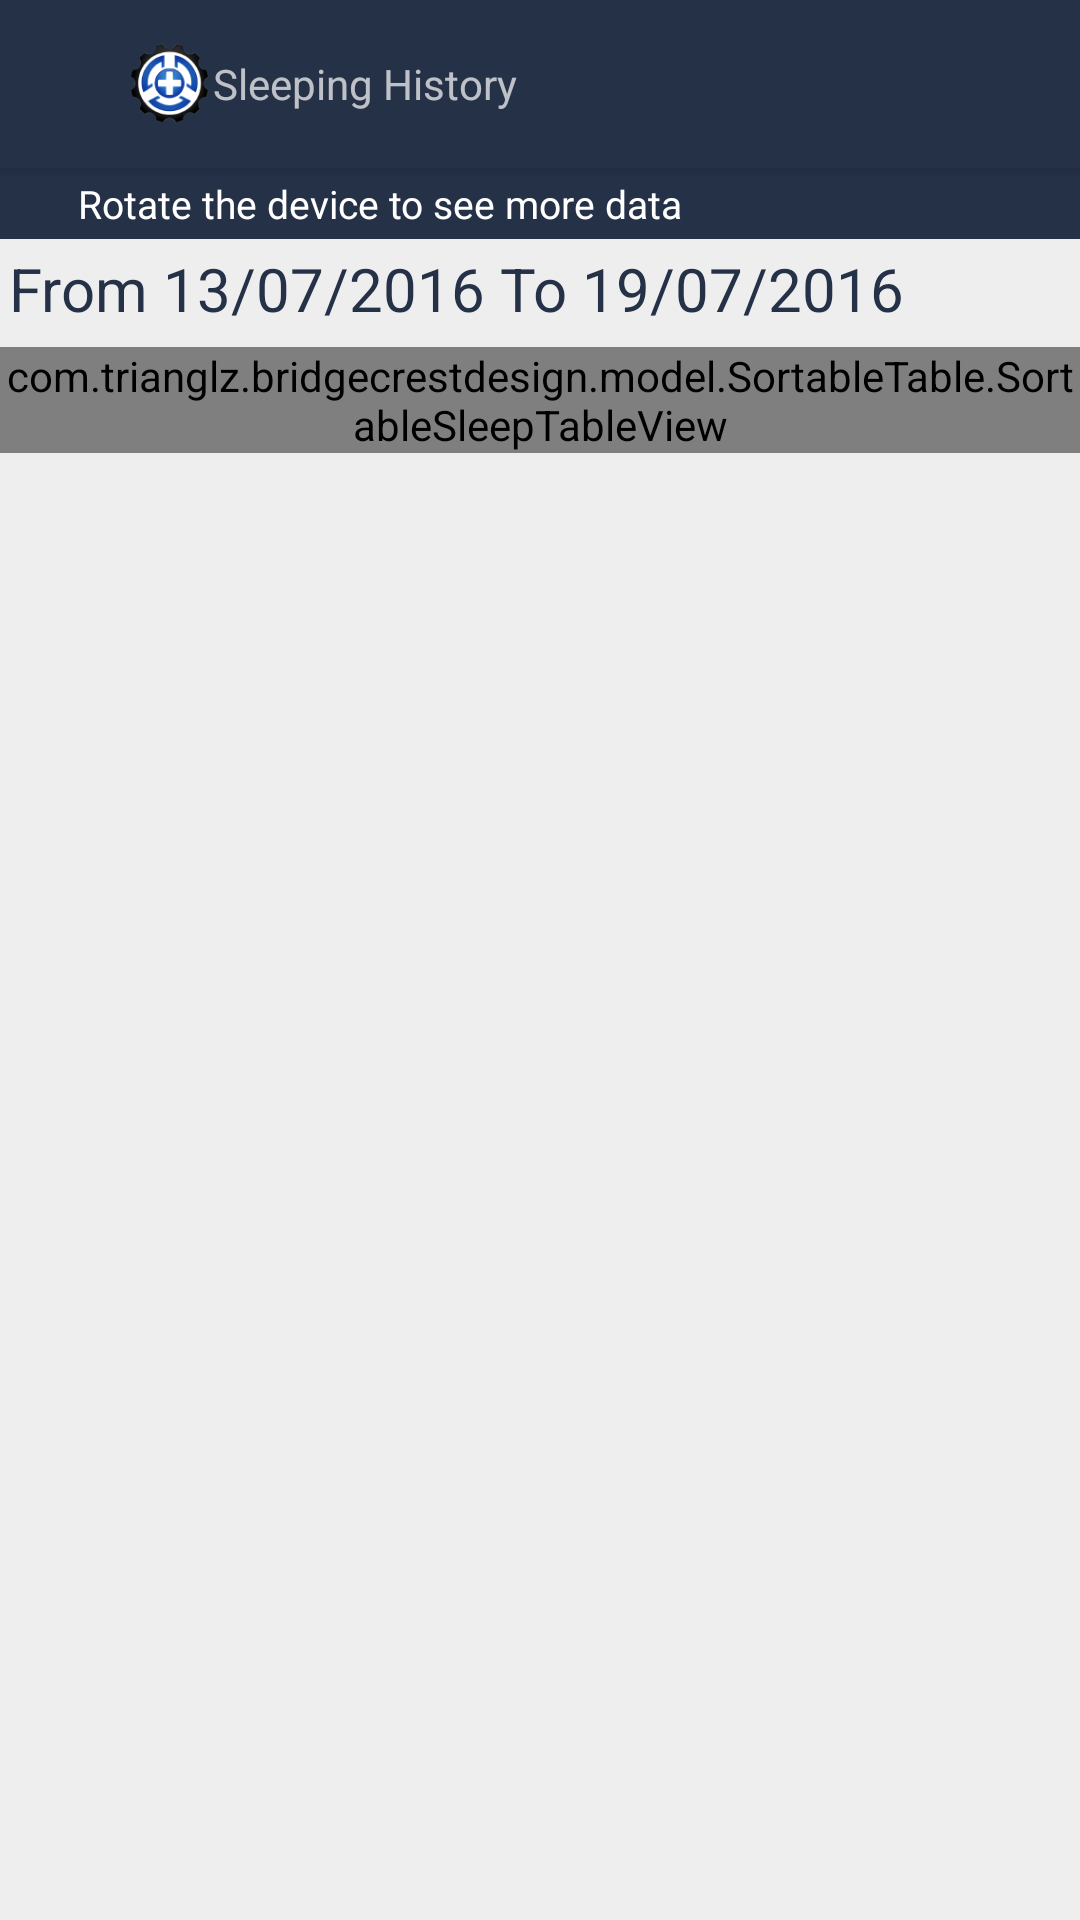

Here is an Android app screen rendered from its layout file. Give the layout XML and the strings, colors and styles it references.
<!-- AndroidManifest.xml: application theme AppTheme -->
<!-- res/layout/sleep_history_activity.xml -->
<?xml version="1.0" encoding="utf-8"?>
<android.support.design.widget.CoordinatorLayout xmlns:android="http://schemas.android.com/apk/res/android"
    xmlns:app="http://schemas.android.com/apk/res-auto"
    xmlns:tools="http://schemas.android.com/tools"
    android:layout_width="match_parent"
    android:layout_height="match_parent"
    android:fitsSystemWindows="true"
    tools:context=".UI.SleepingHistoryActivity">

    <android.support.design.widget.AppBarLayout
        android:layout_width="match_parent"
        android:layout_height="wrap_content"
        android:theme="@style/AppTheme.AppBarOverlay">

        <android.support.v7.widget.Toolbar
            android:id="@+id/toolbar"
            android:layout_width="match_parent"
            android:layout_height="?attr/actionBarSize"
            android:background="?attr/colorPrimary"
            app:popupTheme="@style/AppTheme.PopupOverlay">
            <ImageView
                android:id="@+id/backBTN"
                android:layout_width="25dp"
                android:layout_height="25dp"
                android:src="@drawable/back_icon2"/>
            <ImageView
                android:layout_width="30dp"
                android:layout_height="30dp"
                android:src="@drawable/logo3"
                android:layout_marginStart="1dp"/>
            <TextView
                android:id="@+id/app_name"
                android:layout_width="wrap_content"
                android:layout_height="wrap_content"
                android:text="@string/title_activity_sleeping_history" />
        </android.support.v7.widget.Toolbar>

    </android.support.design.widget.AppBarLayout>

        <include layout="@layout/sleep_history_content" />


</android.support.design.widget.CoordinatorLayout>
<!-- res/layout/sleep_history_content.xml (included above) -->
<?xml version="1.0" encoding="utf-8"?>
<RelativeLayout xmlns:android="http://schemas.android.com/apk/res/android"
    xmlns:app="http://schemas.android.com/apk/res-auto"
    xmlns:tools="http://schemas.android.com/tools"
    android:layout_width="match_parent"
    android:layout_height="match_parent"
    android:background="@color/grey_200"
    app:layout_behavior="@string/appbar_scrolling_view_behavior"
    tools:context=".UI.SleepingHistoryActivity"
    tools:showIn="@layout/sleep_history_activity">

    <LinearLayout
        android:id="@+id/titleLayout"
        android:layout_width="match_parent"
        android:layout_height="wrap_content"
        android:background="@color/colorPrimary">

        <ImageView
            android:layout_width="16dp"
            android:layout_height="16dp"
            android:layout_gravity="center"
            android:layout_marginBottom="3dp"
            android:layout_marginEnd="5dp"
            android:layout_marginStart="5dp"
            android:layout_marginTop="3dp"
            android:src="@drawable/rotate" />

        <TextView
            android:id="@+id/rotateDevice"
            android:layout_width="wrap_content"
            android:layout_height="wrap_content"
            android:layout_marginBottom="3dp"
            android:layout_marginTop="3dp"
            android:text="@string/rotate"
            android:textColor="@color/White"
            android:textSize="13sp" />
    </LinearLayout>

    <LinearLayout
        android:id="@+id/dateLayout"
        android:layout_width="match_parent"
        android:layout_height="wrap_content"
        android:background="@color/grey_200"
        android:gravity="center_vertical"
        android:layout_below="@id/titleLayout">

        <TextView
            android:id="@+id/dateFromTo"
            android:layout_width="wrap_content"
            android:layout_height="wrap_content"
            android:layout_marginBottom="3dp"
            android:layout_marginTop="3dp"
            android:text="From 13/07/2016 To 19/07/2016"
            android:textSize="20sp"
            android:textColor="@color/background_blue_darker"
            android:layout_marginStart="3dp"
            android:layout_marginEnd="3dp"/>
    </LinearLayout>


    <com.trianglz.bridgecrestdesign.model.SortableTable.SortableSleepTableView
        android:id="@+id/tableView"
        android:layout_width="match_parent"
        android:layout_height="wrap_content"
        android:layout_below="@id/dateLayout"
        android:layout_marginTop="3dp"
        android:background="@color/White"
        app:tableView_columnCount="4"
        app:tableView_headerColor="@color/background_blue_darker"
        app:tableView_headerElevation="8" />
</RelativeLayout>
<!-- resources referenced by this layout -->
<resources>
  <color name="White">#FFFFFF</color>
  <color name="background_blue_darker">#253147</color>
  <color name="colorPrimary">#253147</color>
  <color name="grey_200">#eeeeee</color>
  <!-- drawable logo3: png bitmap (drawable, 10826 bytes) -->
  <string name="rotate">Rotate the device to see more data</string>
  <string name="title_activity_sleeping_history">Sleeping History</string>
  <style name="AppTheme.AppBarOverlay" parent="ThemeOverlay.AppCompat.Dark.ActionBar" />
  <style name="AppTheme.PopupOverlay" parent="ThemeOverlay.AppCompat.Light" />
  <style name="AppTheme" parent="Theme.AppCompat.Light.DarkActionBar">
          
          <item name="colorPrimary">@color/colorPrimary</item>
          <item name="colorPrimaryDark">@color/colorPrimaryDark</item>
          <item name="colorAccent">@color/colorAccent</item>
          <item name="windowActionBar">false</item>
          <item name="windowNoTitle">true</item>
      </style>
  <color name="colorPrimaryDark">#255191</color>
  <color name="colorAccent">#87c7fb</color>
</resources>
